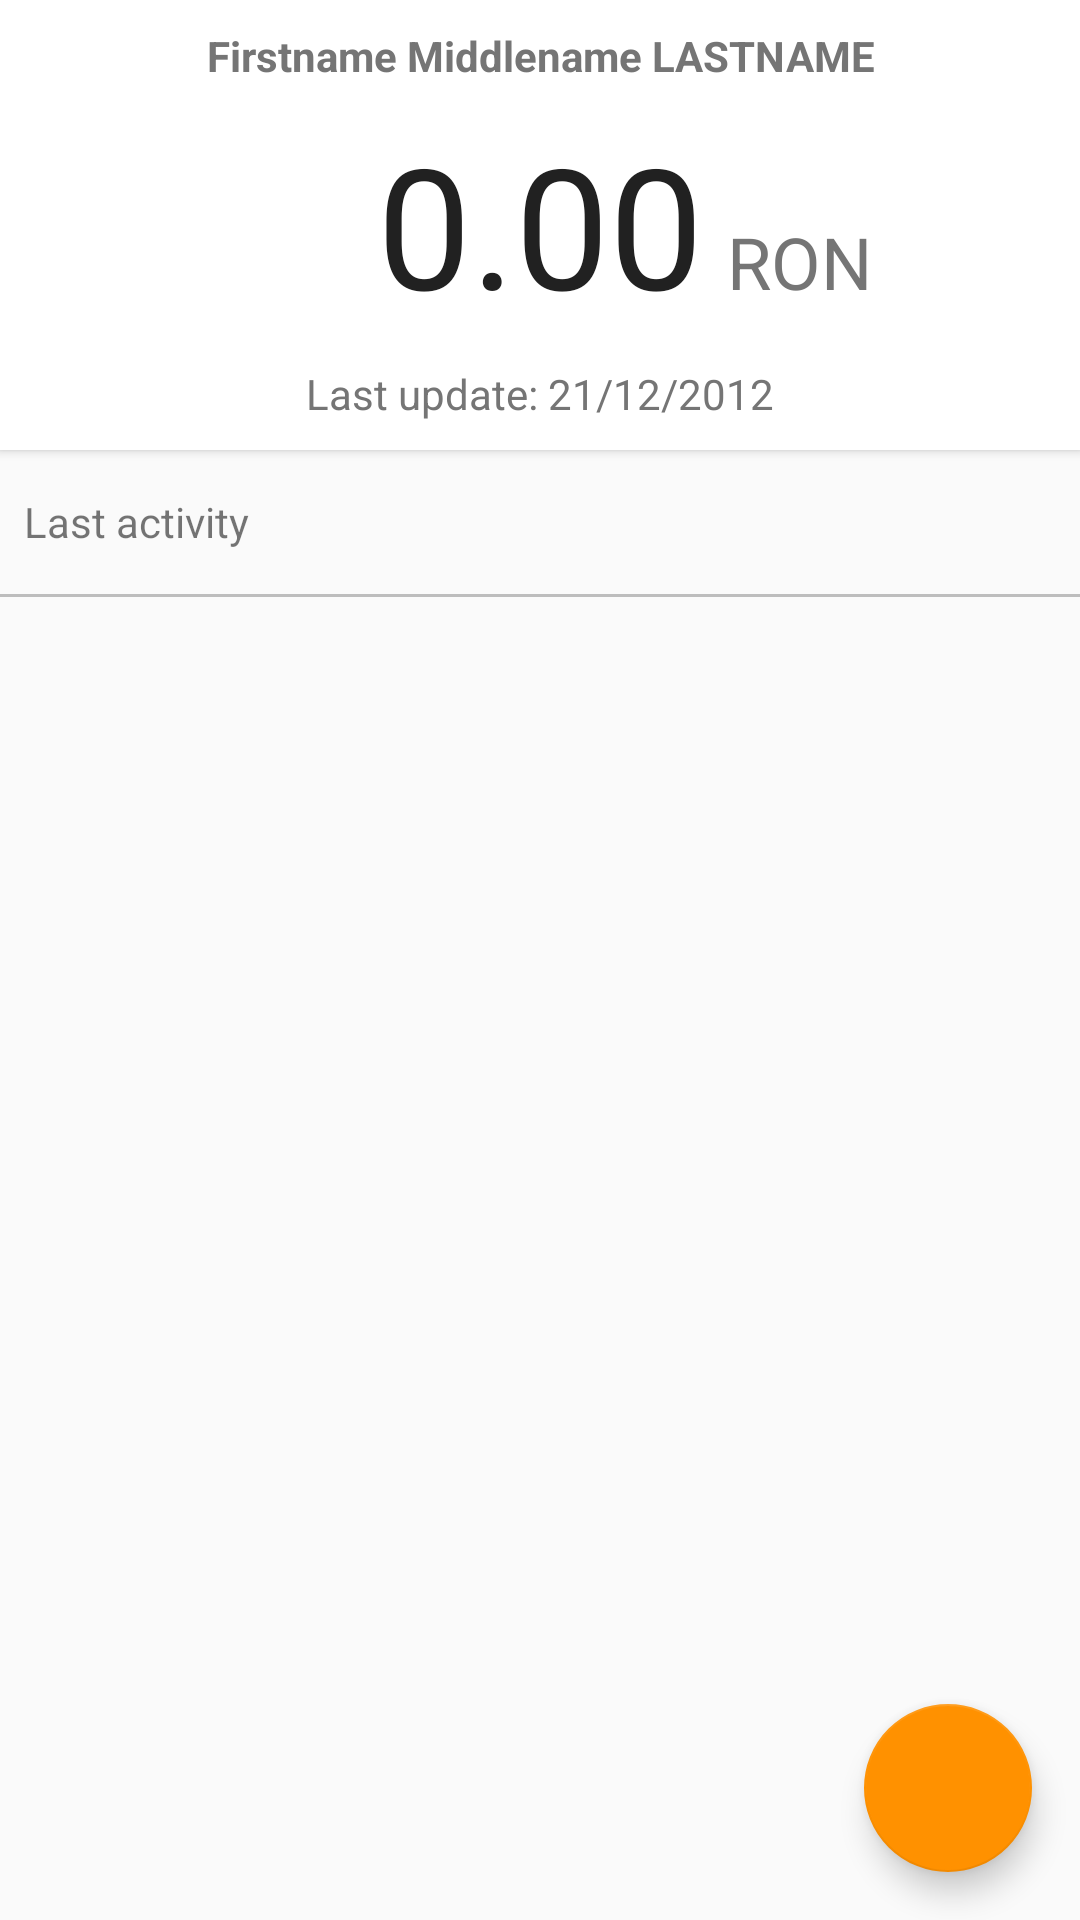

Layout XML and referenced resources for this Android screen:
<!-- AndroidManifest.xml: application theme AppTheme -->
<!-- res/layout/activity_main.xml -->
<?xml version="1.0" encoding="utf-8"?>
<android.support.design.widget.CoordinatorLayout
    xmlns:android="http://schemas.android.com/apk/res/android"
    xmlns:app="http://schemas.android.com/apk/res-auto"
    android:layout_width="match_parent"
    android:layout_height="match_parent">

    <LinearLayout xmlns:android="http://schemas.android.com/apk/res/android"
        xmlns:app="http://schemas.android.com/apk/res-auto"
        xmlns:tools="http://schemas.android.com/tools"
        android:layout_width="match_parent"
        android:layout_height="match_parent"
        android:orientation="vertical"
        tools:context="com.example.android.dough.MainActivity">

        <LinearLayout
            android:layout_width="match_parent"
            android:layout_height="match_parent"
            android:orientation="vertical">

            <android.support.v7.widget.CardView xmlns:card_view="http://schemas.android.com/apk/res-auto"
                android:id="@+id/card_view1"
                android:layout_width="match_parent"
                android:layout_height="150dp"
                android:layout_gravity="center"
                card_view:cardCornerRadius="0dp">

                <LinearLayout
                    android:id="@+id/summary_view"
                    android:layout_width="match_parent"
                    android:layout_height="match_parent"
                    android:orientation="vertical">

                    <TextView
                        android:id="@+id/summary_name"
                        android:layout_width="match_parent"
                        android:layout_height="0dp"
                        android:layout_weight="1"
                        android:gravity="center"
                        android:text="@string/account_name"
                        android:textColor="@color/colorSecondaryText"
                        android:textSize="14sp"
                        android:textStyle="bold" />

                    <RelativeLayout
                        android:layout_width="match_parent"
                        android:layout_height="0dp"
                        android:layout_weight="2">

                        <TextView
                            android:id="@+id/summary_amount"
                            android:layout_width="wrap_content"
                            android:layout_height="wrap_content"
                            android:layout_centerInParent="true"
                            android:padding="0dp"
                            android:text="@string/amount"
                            android:textColor="@color/colorPrimaryText"
                            android:textSize="56sp" />

                        <TextView
                            android:id="@+id/summary_unit"
                            android:layout_width="wrap_content"
                            android:layout_height="wrap_content"
                            android:layout_alignBaseline="@+id/summary_amount"
                            android:layout_toRightOf="@+id/summary_amount"
                            android:paddingLeft="@dimen/minimum_margin"
                            android:paddingRight="@dimen/minimum_margin"
                            android:text="@string/currency"
                            android:textColor="@color/colorSecondaryText"
                            android:textSize="24sp" />

                    </RelativeLayout>

                    <TextView
                        android:id="@+id/summary_last_update"
                        android:layout_width="match_parent"
                        android:layout_height="0dp"
                        android:layout_alignParentBottom="true"
                        android:layout_centerHorizontal="true"
                        android:layout_weight="1"
                        android:gravity="center"
                        android:text="@string/last_update"
                        android:textColor="@color/colorSecondaryText"
                        android:textSize="14sp" />

                </LinearLayout>

            </android.support.v7.widget.CardView>

            <TextView
                android:layout_width="wrap_content"
                android:layout_height="48dp"
                android:layout_marginLeft="8dp"
                android:gravity="center_vertical"
                android:text="Last activity"
                android:textSize="14sp" />

            <View
                android:layout_width="match_parent"
                android:layout_height="1dp"
                android:background="@color/colorDivider"/>

            <ListView
                android:id="@+id/listview_last_activity"
                android:layout_width="match_parent"
                android:layout_height="match_parent">

            </ListView>

        </LinearLayout>

    </LinearLayout>

    <android.support.design.widget.FloatingActionButton
        android:id="@+id/fab"
        android:layout_width="wrap_content"
        android:layout_height="wrap_content"
        android:layout_margin="16dp"
        android:clickable="true"
        android:src="@drawable/ic_add_24dp"
        android:layout_gravity = "bottom|end" />
</android.support.design.widget.CoordinatorLayout>
<!-- resources referenced by this layout -->
<resources>
  <color name="colorDivider">#bdbdbd</color>
  <color name="colorPrimaryText">#212121</color>
  <color name="colorSecondaryText">#757575</color>
  <dimen name="minimum_margin">8dp</dimen>
  <string name="account_name">Firstname Middlename LASTNAME</string>
  <string name="amount">0.00</string>
  <string name="currency">RON</string>
  <string name="last_update">Last update: 21/12/2012</string>
  <style name="AppTheme" parent="Theme.AppCompat.Light.DarkActionBar">
          
          <item name="colorPrimary">@color/colorPrimary</item>
          <item name="colorPrimaryDark">@color/colorPrimaryDark</item>
          <item name="colorAccent">@color/colorAccent</item>
      </style>
  <color name="colorPrimary">#43A047</color>
  <color name="colorPrimaryDark">#2E7D32</color>
  <color name="colorAccent">#FF9100</color>
</resources>
